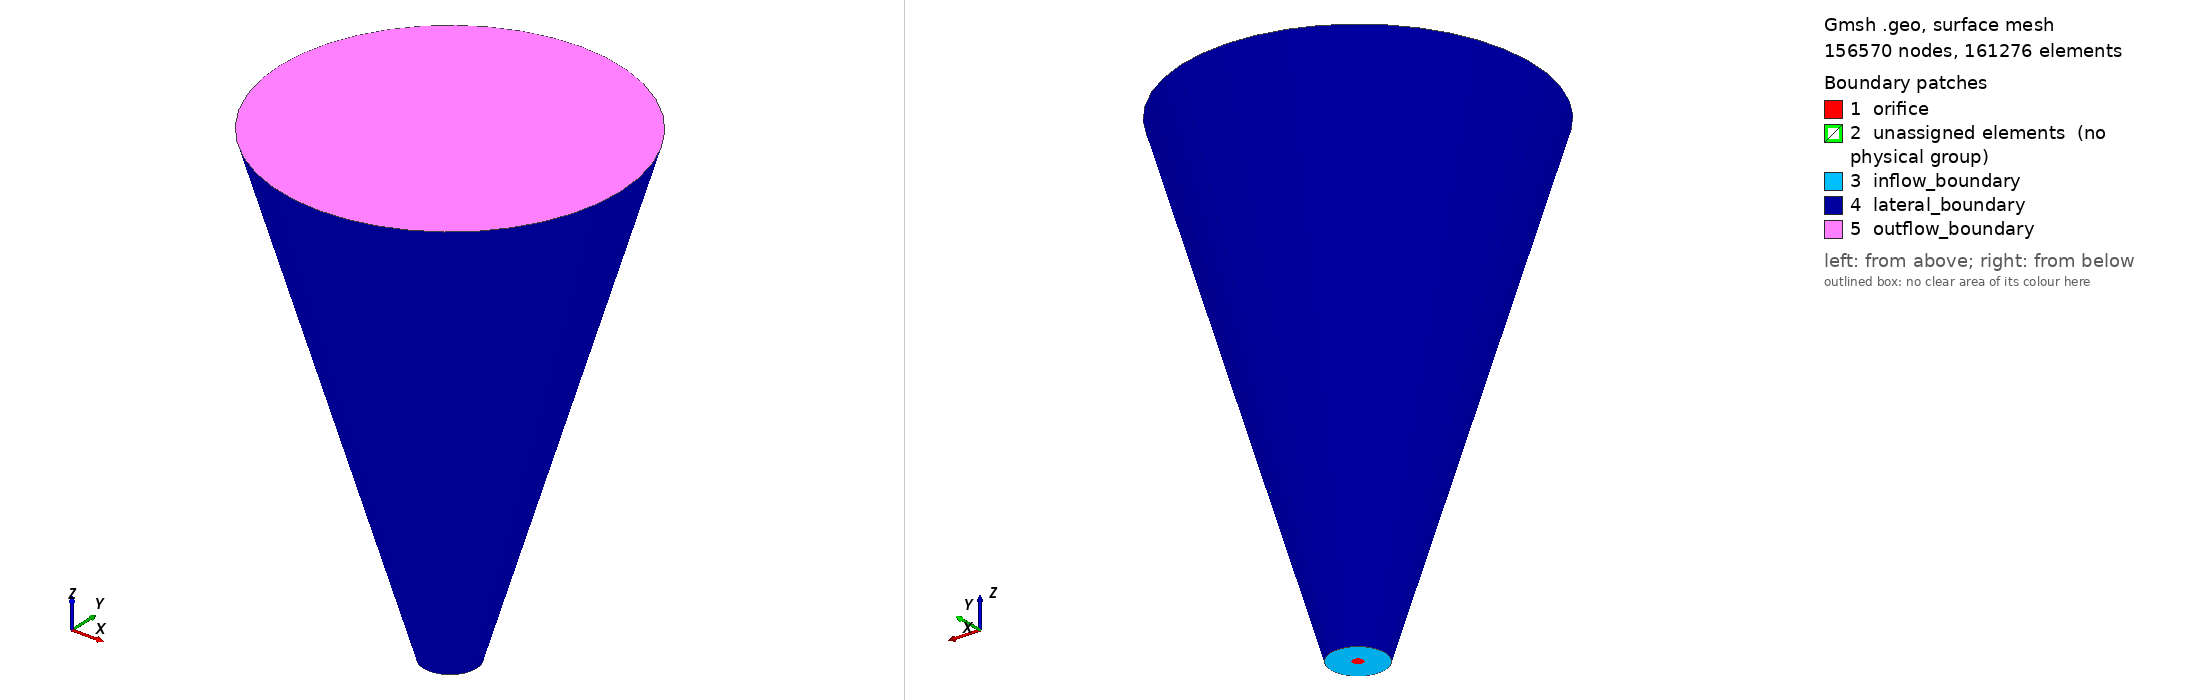

Gmsh geometry script, surface-meshed: 156570 nodes, 161276 surface elements. Boundary patches (legend numbers): 1 orifice, 2 unassigned elements (no physical group), 3 inflow_boundary, 4 lateral_boundary, 5 outflow_boundary. Left view from above one corner, right view from below the opposite corner. Legend entries are the model's physical surfaces; 'unassigned elements' are surfaces in no physical group. The drawing asked Gmsh for element sizes between 1% and 20% of the model's largest extent; the script's own settings can give other sizes.

=== mesh_DNS2.geo (drawn) ===

// *********************************************
// ******* START mesh control parameters *******


// scaling ratio between plane 1 and plane 2
ratio_1 = 1.96;
ratio_2 = 6.4;

// orifice radius
R_o = 0.5;

// orifice inlet radius conversion
Orir_p1 = R_o / Sqrt(2);

// computational domain length
// constant length scale region
l = 8*2*R_o;

// increasing length scale region
s = 37*2*R_o;

// plane 1 square width
w_p1 = Orir_p1*0.6;

// plane 1 circle radius
r_p1 = Orir_p1;



// plane 2 circle radius
r_p2 = r_p1*ratio_1;

// plane 2 square width
w_p2 = r_p2*0.6;



// plane 3 circle radius
r_p3 = r_p1*ratio_2;

// plane 3 square width
w_p3 = r_p3*0.6;


// square curvature radius
sq_r_p1 = Orir_p1;
sq_r_p2 = r_p2;
sq_r_p3 = r_p3;

// outer circles
r_out1 = 5*Orir_p1;
r_out2 = r_out1*ratio_1;
r_out3 = r_out1*ratio_2;


//  ——— cell sizes ———
//
// center square (cell size: 0.012)
n_sq = Floor(2*w_p1/0.012/2)+1;

// first section axial direction (cell size: 0.012) 
n_ax1 = Floor(l/0.012/4)+1;

// second section axial direction (cell size: 0.012) 
n_ax2 = Floor(s/0.012/4)+1;

// radial direction IN ORIFICE (cell size: 0.012) 
n_r1 = Floor(0.25/0.012/4)+1;

// radial direction OUTSIDE ORIFICE (cell size: 0.012) 
n_r2 = Floor(0.25/0.012/4)+1;

// ******* END mesh control parameters *******
// *******************************************

// —— centerpoint of plane 1 ——
Point(1) = {0, 0, 0, 0};


// center point for square radius
Point(23) = {-sq_r_p1, 0, 0, 0};
Point(24) = {0, sq_r_p1, 0, 0};
Point(25) = {sq_r_p1, 0, 0, 0};
Point(26) = {0, -sq_r_p1, 0, 0};

Point(27) = {-sq_r_p2, 0, l, 0};
Point(28) = {0, sq_r_p2, l, 0};
Point(29) = {sq_r_p2, 0, l, 0};
Point(30) = {0, -sq_r_p2, l, 0};

// square points plane 1
Point(2) = {w_p1, w_p1, 0, 1.0};
Point(3) = {w_p1, -w_p1, 0, 1.0};
Point(4) = {-w_p1, -w_p1, 0, 1.0};
Point(5) = {-w_p1, w_p1, 0, 1.0};

// square lines plane 1
Circle(1) = {2,23,3};
Circle(2) = {3,24,4};
Circle(3) = {4,25,5};
Circle(4) = {5,26,2};

// circle point plane 1
Point(6) = {r_p1, r_p1, 0, 1.0};
Point(7) = {r_p1, -r_p1, 0, 1.0};
Point(8) = {-r_p1, -r_p1, 0, 1.0};
Point(9) = {-r_p1, r_p1, 0, 1.0};

// circle arcs plane 1
Circle(5) = {6, 1, 7};
Circle(6) = {7, 1, 8};
Circle(7) = {8, 1, 9};
Circle(8) = {9, 1, 6};


// —— centerpoint of plane 2 ——
Point(10) = {0, 0, l, 0};

// square points plane 2
Point(11) = {w_p2, w_p2, l, 1.0};
Point(12) = {w_p2, -w_p2, l, 1.0};
Point(13) = {-w_p2, -w_p2, l, 1.0};
Point(14) = {-w_p2, w_p2, l, 1.0};

// square lines plane 2
Circle(9) = {11,27,12};
Circle(10) = {12,28,13};
Circle(11) = {13,29,14};
Circle(12) = {14,30,11};

// circle point plane 2
Point(15) = {r_p2, r_p2, l, 1.0};
Point(16) = {r_p2, -r_p2, l, 1.0};
Point(17) = {-r_p2, -r_p2, l, 1.0};
Point(18) = {-r_p2, r_p2, l, 1.0};

// circle arcs plane 2
Circle(13) = {15, 10, 16};
Circle(14) = {16, 10, 17};
Circle(15) = {17, 10, 18};
Circle(16) = {18, 10, 15};

// lines between square and circle in plane 1
Line(17) = {2,6};
Line(18) = {3,7};
Line(19) = {4,8};
Line(20) = {5,9};

// lines between square and circle in plane 2
Line(21) = {11,15};
Line(22) = {12,16};
Line(23) = {13,17};
Line(24) = {14,18};

// lines between square in plane 1 and square in plane 2
Line(25) = {2,11};
Line(26) = {3,12};
Line(27) = {4,13};
Line(28) = {5,14};

// lines between circle in plane 1 and circle in plane 2
Line(29) = {6,15};
Line(30) = {7,16};
Line(31) = {8,17};
Line(32) = {9,18};

// square surface plane 1
Line Loop(1) = {1, 2, 3, 4};
Plane Surface(1) = {1};

// square surface plane 2
Line Loop(2) = {9, 10, 11, 12};
Plane Surface(2) = {2};


// square volume
Line Loop(3) = {1, 26, -9, -25};
Surface(3) = {3};
Line Loop(4) = {3, 28, -11, -27};
Surface(4) = {4};
Line Loop(5) = {4, 25, -12, -28};
Surface(5) = {5};
Line Loop(6) = {2, 27, -10, -26};
Surface(6) = {6};
Surface Loop(1) = {1, 3, 6, 4, 5, 2};
Volume(1) = {1};

// the four arc volumes
Line Loop(7) = {24, -32, -20, 28};
Plane Surface(7) = {7};
Line Loop(8) = {25, 21, -29, -17};
Plane Surface(8) = {8};
Line Loop(13) = {13, -30, -5, 29};
Surface(17) = {13};
Line Loop(14) = {22, -30, -18, 26};
Plane Surface(18) = {14};
Line Loop(15) = {18, -5, -17, 1};
Plane Surface(19) = {15};
Line Loop(16) = {22, -13, -21, 9};
Plane Surface(20) = {16};
Surface Loop(3) = {20, 18, 17, 19, 3, 8};
Volume(3) = {3};

Line Loop(17) = {30, 14, -31, -6};
Surface(21) = {17};
Line Loop(18) = {22, 14, -23, -10};
Plane Surface(22) = {18};
Line Loop(19) = {19, -6, -18, 2};
Plane Surface(23) = {19};
Line Loop(20) = {23, -31, -19, 27};
Plane Surface(24) = {20};
Surface Loop(4) = {22, 21, 24, 23, 18, 6};
Volume(4) = {4};

Line Loop(21) = {11, 24, -15, -23};
Plane Surface(25) = {21};
Line Loop(22) = {3, 20, -7, -19};
Plane Surface(26) = {22};
Line Loop(23) = {32, -15, -31, 7};
Surface(27) = {23};
Surface Loop(5) = {27, 25, 26, 24, 7, 4};
Volume(5) = {5};

Line Loop(24) = {12, 21, -16, -24};
Plane Surface(28) = {24};
Line Loop(25) = {4, 17, -8, -20};
Plane Surface(29) = {25};
Line Loop(26) = {29, -16, -32, 8};
Surface(30) = {26};
Surface Loop(6) = {28, 30, 29, 5, 7, 8};
Volume(6) = {6};



// create orifice surface
/*
Point(19) = {Orir_p1, Orir_p1, 0, 1.0};
Point(20) = {Orir_p1, -Orir_p1, 0, 1.0};
Point(21) = {-Orir_p1, -Orir_p1, 0, 1.0};
Point(22) = {-Orir_p1, Orir_p1, 0, 1.0};
Circle(33) = {19, 1, 20};
Circle(34) = {20, 1, 21};
Circle(35) = {21, 1, 22};
Circle(36) = {22, 1, 19};
Line Loop(27) = {36, 33, 34, 35};
Plane Surface(31) = {27};
*/
// surface between circle and square
//Plane Surface(32) = {1, 27};

// outer circle points plane 1
Point(230) = {r_out1, r_out1, 0, 1.0};
Point(240) = {r_out1, -r_out1, 0, 1.0};
Point(250) = {-r_out1, -r_out1, 0, 1.0};
Point(260) = {-r_out1, r_out1, 0, 1.0};

// outer circle arcs plane 1
Circle(33) = {230, 1, 240};
Circle(34) = {240, 1, 250};
Circle(35) = {250, 1, 260};
Circle(36) = {260, 1, 230};

// outer circle surfaces plane 1
Line(37) = {6, 230};
Line(38) = {9, 260};
Line(39) = {8, 250};
Line(40) = {7, 240};
Line Loop(27) = {37, -36, -38, 8};
Plane Surface(31) = {27};
Line Loop(28) = {7, 38, -35, -39};
Plane Surface(32) = {28};
Line Loop(29) = {39, -34, -40, 6};
Plane Surface(33) = {29};
Line Loop(30) = {40, -33, -37, 5};
Plane Surface(34) = {30};

// outer circle points plane 2
Point(231) = {r_out2, r_out2, l, 1.0};
Point(242) = {r_out2, -r_out2, l, 1.0};
Point(253) = {-r_out2, -r_out2, l, 1.0};
Point(264) = {-r_out2, r_out2, l, 1.0};

// outer circle arcs plane 2
Circle(41) = {231, 10, 242};
Circle(42) = {242, 10, 253};
Circle(43) = {253, 10, 264};
Circle(44) = {264, 10, 231};

// connecting outer circles
Line(45) = {230, 231};
Line(46) = {260, 264};
Line(47) = {250, 253};
Line(48) = {240, 242};

// connecting inner and outer circle plane 2
Line(49) = {18, 264};
Line(50) = {15, 231};
Line(51) = {16, 242};
Line(52) = {17, 253};

// outer circle surfaces plane 2
Line Loop(31) = {16, 50, -44, -49};
Plane Surface(35) = {31};
Line Loop(32) = {13, 51, -41, -50};
Plane Surface(36) = {32};
Line Loop(33) = {51, 42, -52, -14};
Plane Surface(37) = {33};
Line Loop(34) = {43, -49, -15, 52};
Plane Surface(38) = {34};

// creating surfaces for outer circle volumes
//+
Line Loop(35) = {37, 45, -50, -29};
//+
Plane Surface(39) = {35};
//+
Line Loop(36) = {32, 49, -46, -38};
//+
Plane Surface(40) = {36};
//+
Line Loop(37) = {39, 47, -52, -31};
//+
Plane Surface(41) = {37};
//+
Line Loop(38) = {51, -48, -40, 30};
//+
Plane Surface(42) = {38};
//+
Line Loop(39) = {45, 41, -48, -33};
//+
Surface(43) = {39};
//+
Line Loop(40) = {44, -45, -36, 46};
//+
Surface(44) = {40};
//+
Line Loop(41) = {46, -43, -47, 35};
//+
Surface(45) = {41};
//+
Line Loop(42) = {34, 47, -42, -48};
//+
Surface(46) = {42};

// creating outer volumes

//+
Surface Loop(7) = {30, 39, 40, 44, 35, 31};
//+
Volume(7) = {7};
//+
Surface Loop(8) = {27, 40, 41, 45, 38, 32};
//+
Volume(8) = {8};
//+
Surface Loop(9) = {21, 37, 46, 33, 41, 42};
//+
Volume(9) = {9};
//+
Surface Loop(10) = {17, 42, 39, 43, 36, 34};
//+
Volume(10) = {10};



// self-similar region
// —— centerpoint of plane 3 ——
Point(100) = {0, 0, l+s, 0};

// square points plane 3
Point(110) = {w_p3, w_p3, l+s, 1.0};
Point(120) = {w_p3, -w_p3, l+s, 1.0};
Point(130) = {-w_p3, -w_p3, l+s, 1.0};
Point(140) = {-w_p3, w_p3, l+s, 1.0};

// circle point plane 3
Point(150) = {r_p3, r_p3, l+s, 1.0};
Point(160) = {r_p3, -r_p3, l+s, 1.0};
Point(170) = {-r_p3, -r_p3, l+s, 1.0};
Point(180) = {-r_p3, r_p3, l+s, 1.0};

// outer circle points plane 3
Point(331) = {r_out3, r_out3, l+s, 1.0};
Point(342) = {r_out3, -r_out3, l+s, 1.0};
Point(353) = {-r_out3, -r_out3, l+s, 1.0};
Point(364) = {-r_out3, r_out3, l+s, 1.0};

// centerpoint for square radius plane 3
Point(270) = {-sq_r_p3, 0, l+s, 0};
Point(280) = {0, sq_r_p3, l+s, 0};
Point(290) = {sq_r_p3, 0, l+s, 0};
Point(300) = {0, -sq_r_p3, l+s, 0};

// square lines plane 3
Circle(90) = {110,270,120};
Circle(100) = {120,280,130};
Circle(110) = {130,290,140};
Circle(120) = {140,300,110};

// circle arcs plane 3
Circle(130) = {150, 100, 160};
Circle(140) = {160, 100, 170};
Circle(150) = {170, 100, 180};
Circle(160) = {180, 100, 150};

// outer circle arcs plane 3
Circle(410) = {331, 100, 342};
Circle(420) = {342, 100, 353};
Circle(430) = {353, 100, 364};
Circle(440) = {364, 100, 331};

// lines between square and circle in plane 3
Line(421) = {110,150};
Line(422) = {120,160};
Line(423) = {130,170};
Line(424) = {140,180};

// connecting inner and outer circle plane 3
Line(490) = {180, 364};
Line(500) = {150, 331};
Line(510) = {160, 342};
Line(520) = {170, 353};

// lines between square in plane 2 and square in plane 3
Line(525) = {11,110};
Line(526) = {12,120};
Line(527) = {13,130};
Line(528) = {14,140};

// lines between circle in plane 2 and circle in plane 3
Line(529) = {15,150};
Line(530) = {16,160};
Line(531) = {17,170};
Line(532) = {18,180};

// connecting outer circles plane 2 and plane 3
Line(450) = {231,331};
Line(460) = {264,364};
Line(470) = {253,353};
Line(480) = {242,342};


// surfaces and volumes between plane 2 and plane 3
//+
Line Loop(43) = {16, 529, -160, -532};
//+
Surface(47) = {43};
//+
Line Loop(44) = {532, -150, -531, 15};
//+
Surface(48) = {44};
//+
Line Loop(45) = {531, -140, -530, 14};
//+
Surface(49) = {45};
//+
Line Loop(46) = {530, -130, -529, 13};
//+
Surface(50) = {46};
//+
Line Loop(47) = {450, -440, -460, 44};
//+
Surface(51) = {47};
//+
Line Loop(48) = {430, -460, -43, 470};
//+
Surface(52) = {48};
//+
Line Loop(49) = {470, -420, -480, 42};
//+
Surface(53) = {49};
//+
Line Loop(50) = {480, -410, -450, 41};
//+
Surface(54) = {50};
//+
Line Loop(51) = {12, 525, -120, -528};
//+
Surface(55) = {51};
//+
Line Loop(52) = {528, -110, -527, 11};
//+
Surface(56) = {52};
//+
Line Loop(53) = {10, 527, -100, -526};
//+
Surface(57) = {53};
//+
Line Loop(54) = {526, -90, -525, 9};
//+
Surface(58) = {54};
//+
Line Loop(55) = {500, -440, -490, 160};
//+
Plane Surface(59) = {55};
//+
Line Loop(56) = {500, 410, -510, -130};
//+
Plane Surface(60) = {56};
//+
Line Loop(57) = {510, 420, -520, -140};
//+
Plane Surface(61) = {57};
//+
Line Loop(58) = {140, -423, -100, 422};
//+
Plane Surface(62) = {58};
//+
Line Loop(59) = {130, -422, -90, 421};
//+
Plane Surface(63) = {59};
//+
Line Loop(60) = {421, -160, -424, 120};
//+
Plane Surface(64) = {60};
//+
Line Loop(61) = {424, -150, -423, 110};
//+
Plane Surface(65) = {61};
//+
Line Loop(62) = {120, 90, 100, 110};
//+
Plane Surface(66) = {62};
//+
Line Loop(63) = {529, 500, -450, -50};
//+
Plane Surface(67) = {63};
//+
Line Loop(64) = {530, 510, -480, -51};
//+
Plane Surface(68) = {64};
//+
Line Loop(65) = {520, -470, -52, 531};
//+
Plane Surface(69) = {65};
//+
Line Loop(66) = {532, 490, -460, -49};
//+
Plane Surface(70) = {66};
//+
Line Loop(67) = {520, 430, -490, -150};
//+
Plane Surface(71) = {67};
//+

//+
Surface Loop(11) = {2, 56, 55, 58, 57, 66};
//+
Volume(11) = {11};
//+
Line Loop(68) = {527, 423, -531, -23};
//+
Plane Surface(72) = {68};
//+
Line Loop(69) = {526, 422, -530, -22};
//+
Plane Surface(73) = {69};
//+
Line Loop(70) = {421, -529, -21, 525};
//+
Plane Surface(74) = {70};
//+
Line Loop(71) = {532, -424, -528, 24};
//+
Plane Surface(75) = {71};
//+
Surface Loop(12) = {22, 57, 73, 49, 62, 72};
//+
Volume(12) = {12};
//+
Surface Loop(13) = {25, 56, 65, 48, 75, 72};
//+
Volume(13) = {13};
//+
Surface Loop(14) = {28, 64, 74, 75, 55, 47};
//+
Volume(14) = {14};
//+
Surface Loop(15) = {50, 58, 20, 63, 74, 73};
//+
Volume(15) = {15};
//+
Surface Loop(16) = {49, 37, 68, 53, 61, 69};
//+
Volume(16) = {16};
//+
Surface Loop(17) = {38, 52, 71, 69, 70, 48};
//+
Volume(17) = {17};
//+
Surface Loop(18) = {51, 59, 35, 47, 70, 67};
//+
Volume(18) = {18};
//+
Surface Loop(19) = {54, 60, 36, 68, 67, 50};
//+
Volume(19) = {19};


// transfinite arcs 
Transfinite Line {1, 2, 3, 4, 5, 6, 7, 8, 33, 34, 35, 36, 9, 10, 11, 12, 13, 14, 15, 16, 41, 42, 43, 44, 90, 100, 110, 120, 130, 140, 150, 160, 410, 420, 430, 440} = 11;
//n_se

// transfinite radial lines 
// in orifice
Transfinite Line {17, 18, 19, 20, 21, 22, 23, 24, 421, 422, 423, 424} = 5;
//n_r1

// outside orifice
Transfinite Line {37, 38, 39, 40, 49, 50, 51, 52, 490, 500, 510, 520} = 41 Using Progression 1.0;
//

// transfinite axial lines
// section 1
Transfinite Line {25, 26, 27, 28, 29, 30, 31, 32, 45, 46, 47, 48} = 161;
//n_ax1

// section 2
Transfinite Line {525, 526, 527, 528, 529, 530, 531, 532, 450, 460, 470, 480} = 367  Using Progression 1.0035;
// n_ax2

// use the transfinite algorithm on all planes and volumes
Transfinite Surface "*";
Recombine Surface "*";
Transfinite Volume "*";


// physical surfaces and volume
Physical Surface("orifice") = {19, 23, 26, 29, 1};
Physical Surface("inflow_boundary") = {34, 33, 32, 31};
Physical Surface("outflow_boundary") = {59, 60, 61, 71, 62, 63, 64, 65,66};
Physical Surface("lateral_boundary") = {43,44,45,46, 51, 52, 53, 54};
Physical Volume("internalField") = {6, 3, 1, 4, 5, 7, 8, 9, 10, 16, 17, 18, 19, 11, 12, 13, 14, 15};
